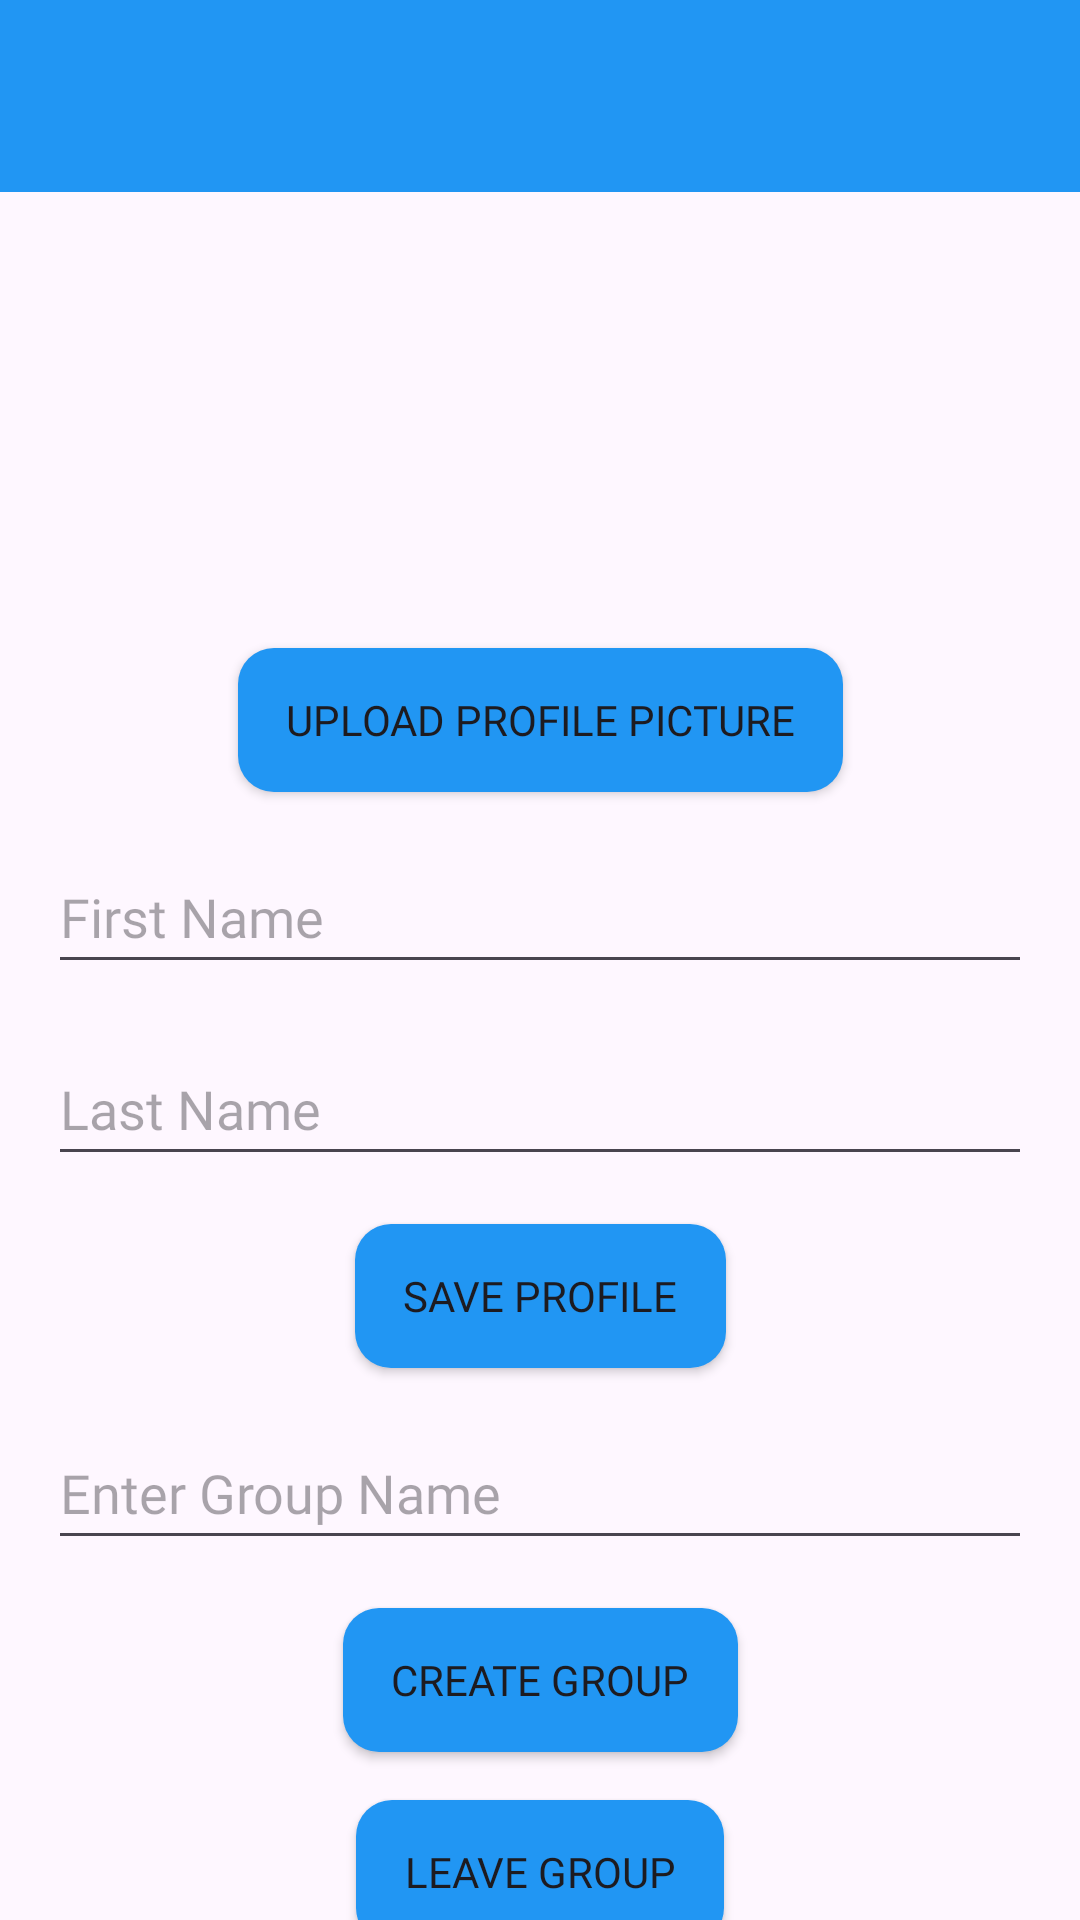

Reconstruct the res/layout file that produces this screen, plus the resources it refers to.
<!-- AndroidManifest.xml: application theme Theme.MyApplication -->
<!-- res/layout/activity_profile.xml -->
<?xml version="1.0" encoding="utf-8"?>
<androidx.constraintlayout.widget.ConstraintLayout xmlns:android="http://schemas.android.com/apk/res/android"
    xmlns:app="http://schemas.android.com/apk/res-auto"
    android:layout_width="match_parent"
    android:layout_height="match_parent">

    <include
        android:id="@+id/toolbar"
        layout="@layout/toolbar"
        android:layout_width="match_parent"
        android:layout_height="wrap_content"
        app:layout_constraintTop_toTopOf="parent"/>

    <ImageView
        android:id="@+id/profileImageView"
        android:layout_width="120dp"
        android:layout_height="120dp"
        android:layout_margin="16dp"
        android:layout_marginBottom="16dp"
        app:layout_constraintTop_toBottomOf="@+id/toolbar"
        app:layout_constraintStart_toStartOf="parent"
        app:layout_constraintEnd_toEndOf="parent"
        android:contentDescription="Profile Image"
        android:src="@drawable/user_solid"/>

    <Button
        android:id="@+id/uploadImageButton"
        android:layout_width="wrap_content"
        android:layout_height="wrap_content"
        android:layout_margin="16dp"
        android:background="@drawable/button_background"
        android:text="Upload Profile Picture"
        android:fontFamily="@font/sf"
        app:layout_constraintTop_toBottomOf="@+id/profileImageView"
        app:layout_constraintStart_toStartOf="parent"
        app:layout_constraintEnd_toEndOf="parent"
        android:layout_marginTop="16dp"/>

    <EditText
        android:id="@+id/firstNameEditText"
        android:layout_width="0dp"
        android:layout_height="wrap_content"
        android:layout_margin="16dp"
        android:layout_marginTop="16dp"
        android:hint="First Name"
        android:minHeight="48dp"
        app:layout_constraintEnd_toEndOf="parent"
        app:layout_constraintStart_toStartOf="parent"
        app:layout_constraintTop_toBottomOf="@+id/uploadImageButton" />

    <EditText
        android:id="@+id/lastNameEditText"
        android:layout_width="0dp"
        android:layout_height="wrap_content"
        android:layout_margin="16dp"
        android:layout_marginTop="16dp"
        android:hint="Last Name"
        android:minHeight="48dp"
        app:layout_constraintEnd_toEndOf="parent"
        app:layout_constraintStart_toStartOf="parent"
        app:layout_constraintTop_toBottomOf="@+id/firstNameEditText" />

    <Button
        android:id="@+id/saveProfileButton"
        android:layout_width="wrap_content"
        android:layout_height="wrap_content"
        android:layout_margin="16dp"
        android:background="@drawable/button_background"
        android:text="Save Profile"
        android:fontFamily="@font/sf"
        app:layout_constraintTop_toBottomOf="@+id/lastNameEditText"
        app:layout_constraintStart_toStartOf="parent"
        app:layout_constraintEnd_toEndOf="parent"
        android:layout_marginTop="16dp"/>

    <EditText
        android:layout_margin="16dp"
        android:layout_marginTop="16dp"
        android:layout_height="wrap_content"
        android:hint="Enter Group Name"
        android:layout_width="0dp"
        android:minHeight="48dp"
        android:id="@+id/groupNameEditText"
        app:layout_constraintTop_toBottomOf="@+id/saveProfileButton"
        app:layout_constraintStart_toStartOf="parent"
        app:layout_constraintEnd_toEndOf="parent"
        android:fontFamily="@font/sf" />
    <Button
        android:layout_margin="16dp"
        android:layout_marginTop="16dp"
        android:layout_height="wrap_content"
        android:text="Create Group"
        android:layout_width="wrap_content"
        android:background="@drawable/button_background"
        android:id="@+id/joinGroupButton"
        android:fontFamily="@font/sf"
        app:layout_constraintTop_toBottomOf="@+id/groupNameEditText"
        app:layout_constraintStart_toStartOf="parent"
        app:layout_constraintEnd_toEndOf="parent" />
    <Button
        android:id="@+id/leaveGroupButton"
        android:layout_width="wrap_content"
        android:layout_height="wrap_content"
        android:layout_margin="16dp"
        android:background="@drawable/button_background"
        android:text="Leave Group"
        android:fontFamily="@font/sf"
        app:layout_constraintTop_toBottomOf="@id/joinGroupButton"
        app:layout_constraintStart_toStartOf="parent"
        app:layout_constraintEnd_toEndOf="parent"
        android:layout_marginTop="16dp"/>

</androidx.constraintlayout.widget.ConstraintLayout>
<!-- res/layout/toolbar.xml (included above) -->
<?xml version="1.0" encoding="utf-8"?>
<androidx.appcompat.widget.Toolbar
    xmlns:android="http://schemas.android.com/apk/res/android"
    android:id="@+id/toolbar"
    android:layout_width="match_parent"
    android:layout_height="?attr/actionBarSize"
    android:background="?attr/colorPrimary"
    android:elevation="4dp"
    android:theme="@style/ThemeOverlay.AppCompat.Dark.ActionBar"
    android:popupTheme="@style/ThemeOverlay.AppCompat.Light"
    android:padding="8dp">







</androidx.appcompat.widget.Toolbar>
<!-- resources referenced by this layout -->
<resources>
  <!-- drawable button_background (drawable) -->
  <?xml version="1.0" encoding="utf-8"?>
  <shape xmlns:android="http://schemas.android.com/apk/res/android">
      <solid android:color="@color/colorPrimary" />
      <corners android:radius="12dp" />
      <padding
          android:left="16dp"
          android:top="10dp"
          android:right="16dp"
          android:bottom="10dp" />
  </shape>
  <!-- mipmap logo_round: webp bitmap (mipmap-hdpi, 8302 bytes) -->
  <style name="Theme.MyApplication" parent="Base.Theme.MyApplication" />
  <color name="colorPrimary">#2196F3</color>
  <style name="Base.Theme.MyApplication" parent="Theme.Material3.DayNight.NoActionBar">
          
          
          
          <item name="colorPrimary">@color/colorPrimary</item>
          <item name="colorPrimaryDark">@color/colorPrimaryDark</item>
          <item name="colorAccent">@color/colorAccent</item>
          <item name="fontFamily">@font/sf</item>
  
      </style>
  <color name="colorPrimaryDark">#1976D2</color>
  <color name="colorAccent">#FFC107</color>
</resources>
